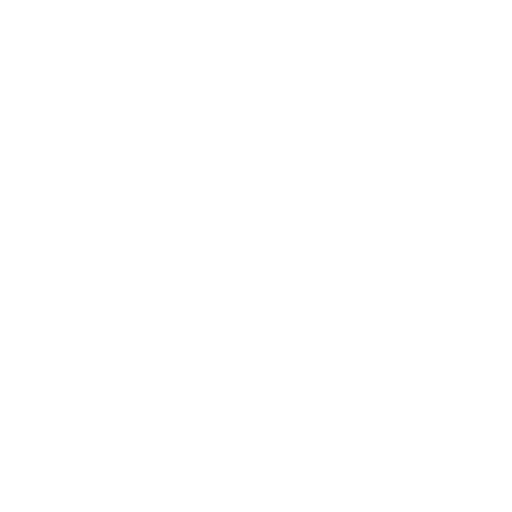
t = 0.00 s
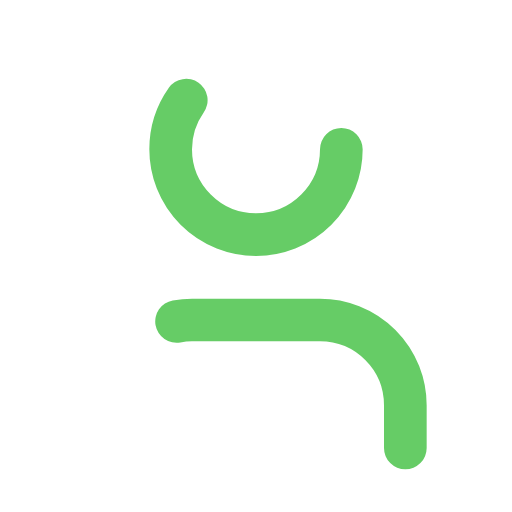
t = 0.50 s
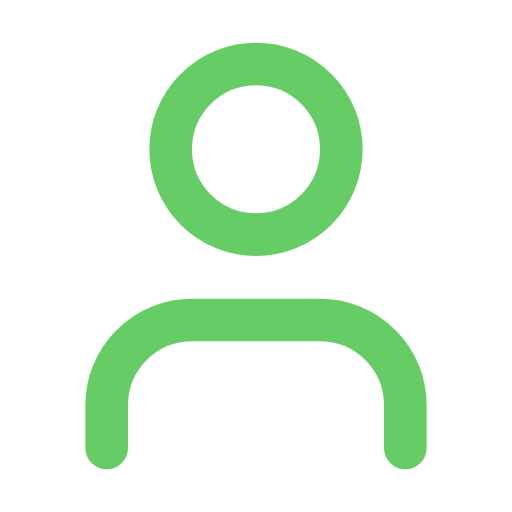
t = 1.00 s
t = 1.50 s: frame unchanged from t = 1.00 s, image omitted

The animated SVG that drew these frames (rendered in a browser with its animation timeline set to each time). Animation: 1 CSS @keyframes rule; one cycle of 2.00 s, repeats indefinitely.

<svg xmlns="http://www.w3.org/2000/svg" width="24" height="24" viewBox="0 0 24 24" fill="none" stroke="#66cc66" stroke-width="2" stroke-linecap="round" stroke-linejoin="round" class="lucide lucide-user-icon lucide-user">
  <style>
    .path {
      stroke-dasharray: 60;
      stroke-dashoffset: 60;
      animation: dash 2s linear infinite;
    }
    @keyframes dash {
      to {
        stroke-dashoffset: 0;
      }
    }
  </style>
  <path class="path" d="M19 21v-2a4 4 0 0 0-4-4H9a4 4 0 0 0-4 4v2"/>
  <circle class="path" cx="12" cy="7" r="4"/>
</svg>
